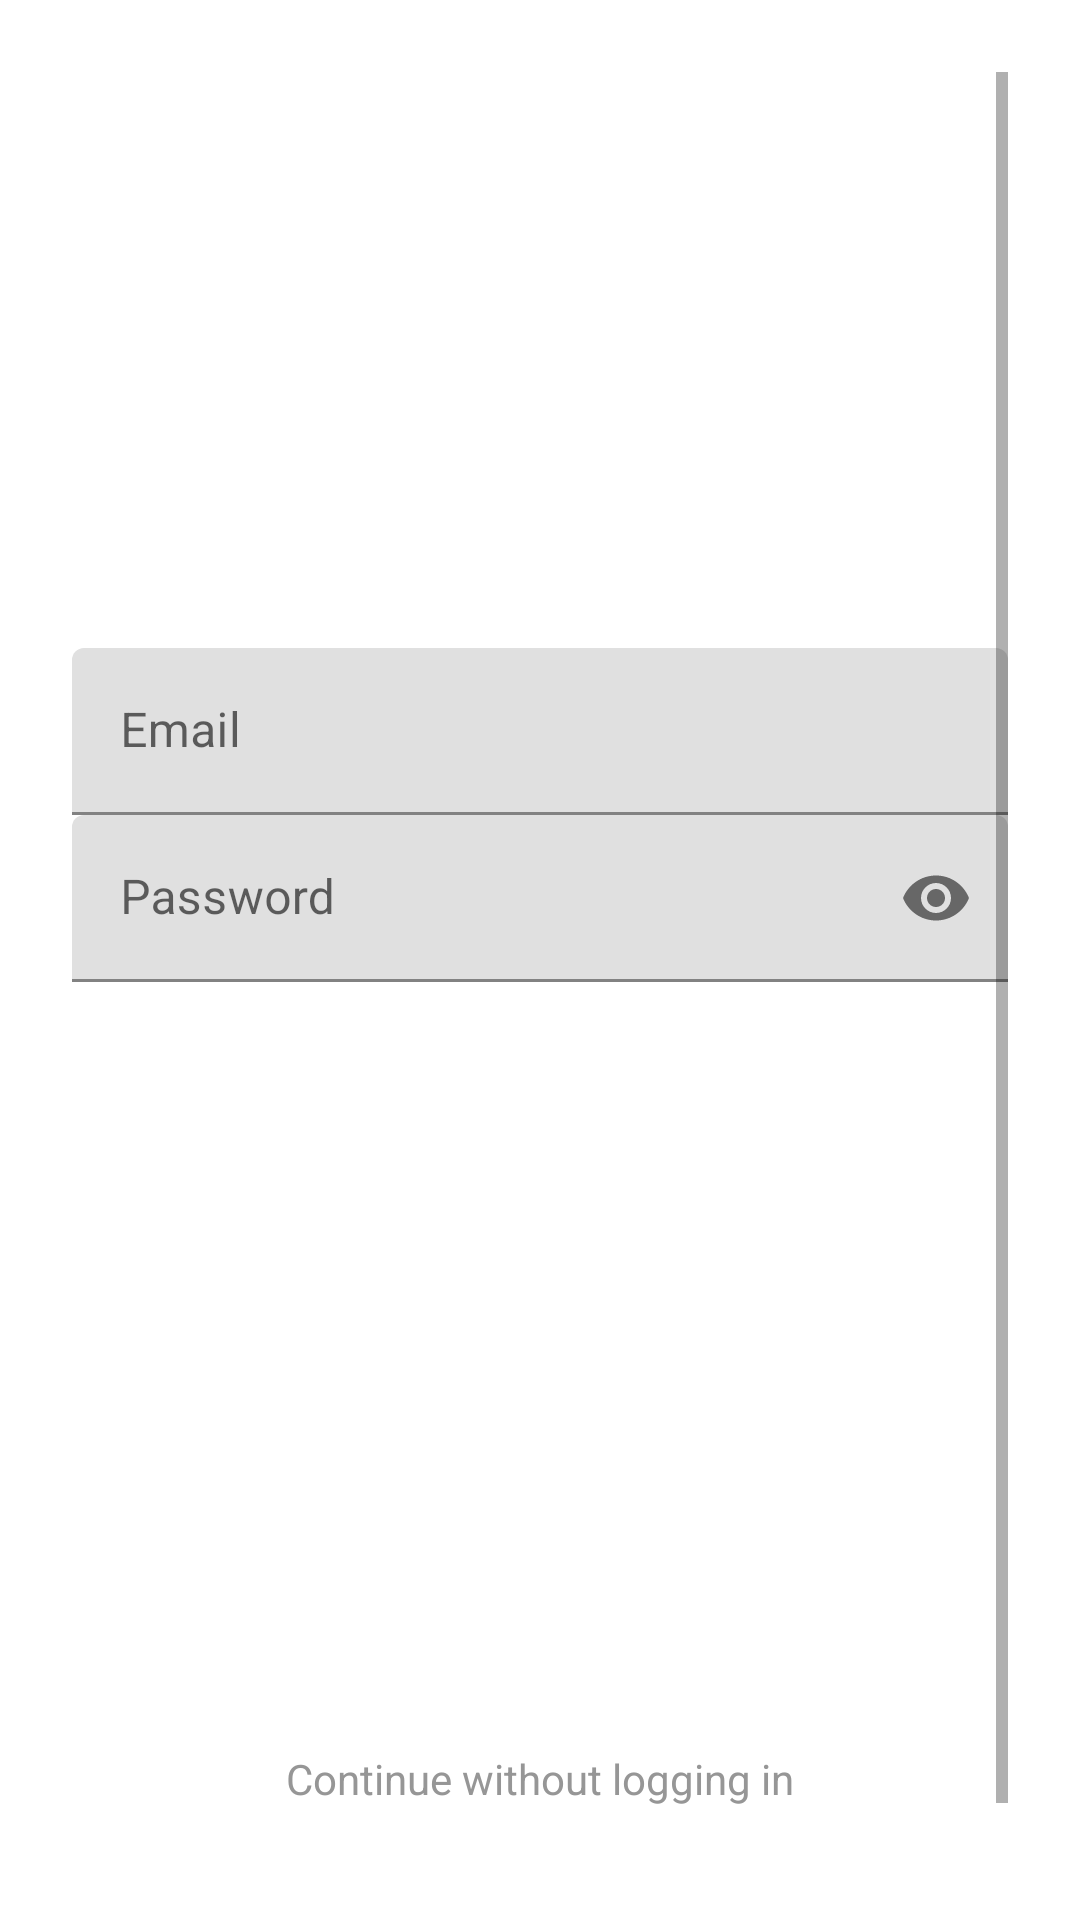

Layout XML and referenced resources for this Android screen:
<!-- AndroidManifest.xml: application theme Theme.LostCats -->
<!-- res/layout/fragment_login_user.xml -->
<?xml version="1.0" encoding="utf-8"?>
<androidx.constraintlayout.widget.ConstraintLayout xmlns:android="http://schemas.android.com/apk/res/android"
    xmlns:app="http://schemas.android.com/apk/res-auto"
    xmlns:tools="http://schemas.android.com/tools"
    android:layout_width="match_parent"
    android:layout_height="match_parent"
    android:padding="24dp"
    tools:context=".LoginUserFragment">

    <ScrollView
        android:layout_width="match_parent"
        android:layout_height="match_parent">

        <androidx.constraintlayout.widget.ConstraintLayout
            android:layout_width="match_parent"
            android:layout_height="wrap_content">

            <com.google.android.material.textfield.TextInputLayout
                android:id="@+id/edittext_email_holder"
                style="@style/MaterialTextInputLayoutStyle"
                android:layout_width="match_parent"
                android:layout_height="wrap_content"
                android:layout_marginTop="192dp"
                app:layout_constraintTop_toTopOf="parent">

                <com.google.android.material.textfield.TextInputEditText
                    android:id="@+id/edittext_email"
                    android:layout_width="match_parent"
                    android:layout_height="wrap_content"
                    android:hint="@string/hint_email_login"
                    android:inputType="textEmailAddress" />
            </com.google.android.material.textfield.TextInputLayout>

            <com.google.android.material.textfield.TextInputLayout
                android:id="@+id/edittext_password_holder"
                style="@style/MaterialTextInputLayoutStyle"
                android:layout_width="match_parent"
                android:layout_height="wrap_content"
                app:layout_constraintTop_toBottomOf="@id/edittext_email_holder"
                app:passwordToggleEnabled="true">

                <com.google.android.material.textfield.TextInputEditText
                    android:id="@+id/edittext_password"
                    android:layout_width="match_parent"
                    android:layout_height="wrap_content"
                    android:hint="@string/hint_password"
                    android:inputType="textPassword" />
            </com.google.android.material.textfield.TextInputLayout>

            <Button
                android:id="@+id/button_login"
                style="@style/Widget.MaterialComponents.Button"
                android:layout_width="200dp"
                android:layout_height="48dp"
                android:layout_marginTop="64dp"
                android:text="@string/login"
                app:layout_constraintEnd_toEndOf="parent"
                app:layout_constraintStart_toStartOf="parent"
                app:layout_constraintTop_toBottomOf="@id/edittext_password_holder" />

            <Button
                android:id="@+id/button_register"
                style="@style/Widget.MaterialComponents.Button"
                android:layout_width="wrap_content"
                android:layout_height="48dp"
                android:layout_marginTop="16dp"
                android:text="@string/register"
                app:layout_constraintEnd_toEndOf="parent"
                app:layout_constraintStart_toStartOf="parent"
                app:layout_constraintTop_toBottomOf="@id/button_login" />

            <TextView
                android:id="@+id/button_continue"
                android:layout_width="wrap_content"
                android:layout_height="48dp"
                android:layout_marginBottom="16dp"
                android:text="@string/continue_no_login"
                android:textColor="#969696"
                android:layout_marginTop="80dp"
                app:layout_constraintTop_toBottomOf="@id/button_register"
                app:layout_constraintEnd_toEndOf="parent"
                app:layout_constraintStart_toStartOf="parent" />

        </androidx.constraintlayout.widget.ConstraintLayout>
    </ScrollView>
</androidx.constraintlayout.widget.ConstraintLayout>
<!-- resources referenced by this layout -->
<resources>
  <string name="continue_no_login">Continue without logging in</string>
  <string name="hint_email_login">Email</string>
  <string name="hint_password">Password</string>
  <string name="login">Login</string>
  <string name="register">Register</string>
  <style name="MaterialTextInputLayoutStyle" parent="Widget.MaterialComponents.TextInputLayout.OutlinedBox">
          <item name="boxStrokeColor">@color/state_list_box_color</item>
          <item name="hintTextColor">@color/white</item>
      </style>
  <style name="Theme.LostCats" parent="Theme.MaterialComponents.DayNight.DarkActionBar">
          
          <item name="colorPrimary">@color/purple_500</item>
          <item name="colorPrimaryVariant">@color/purple_700</item>
          <item name="colorOnPrimary">@color/white</item>
          
          <item name="colorSecondary">@color/teal_200</item>
          <item name="colorSecondaryVariant">@color/teal_700</item>
          <item name="colorOnSecondary">@color/black</item>
          
          <item name="android:statusBarColor" tools:targetApi="l">?attr/colorPrimaryVariant</item>
          
      </style>
  <color name="white">#FFFFFFFF</color>
  <color name="purple_500">#FF6200EE</color>
  <color name="purple_700">#FF3700B3</color>
  <color name="teal_200">#FF03DAC5</color>
  <color name="teal_700">#FF018786</color>
  <color name="black">#000000</color>
</resources>
